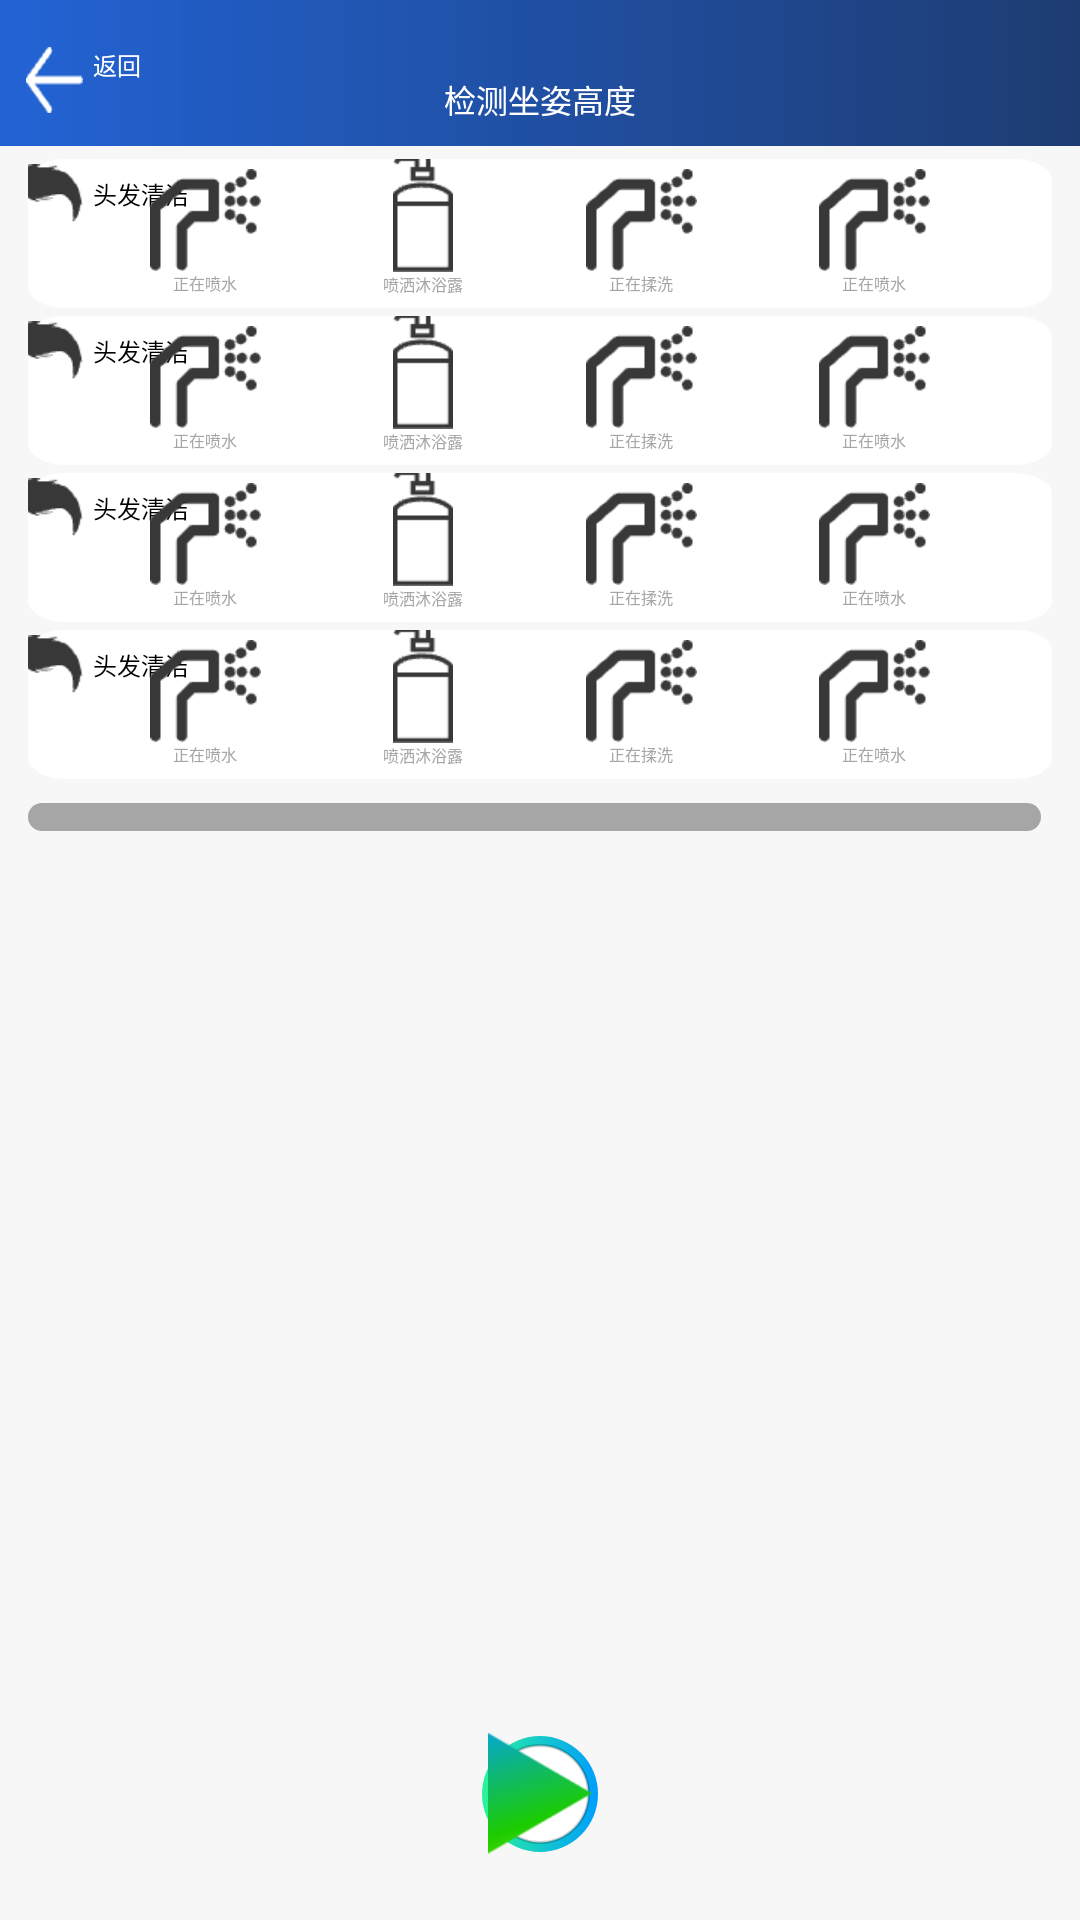

The Android layout XML behind this screen, and the referenced resources:
<!-- AndroidManifest.xml: application theme AppTheme -->
<!-- res/layout/activity_auto_bath.xml -->
<?xml version="1.0" encoding="utf-8"?>
<androidx.constraintlayout.widget.ConstraintLayout xmlns:android="http://schemas.android.com/apk/res/android"
    android:layout_width="match_parent"
    android:layout_height="match_parent"
    xmlns:app="http://schemas.android.com/apk/res-auto"
    xmlns:tools="http://schemas.android.com/tools"
    android:background="@color/color_f7f7f7">

    <include android:id="@+id/include_titleview"
        layout="@layout/include_titleview"/>

    <include
        android:id="@+id/include_hair_clean"
        layout="@layout/item_auto_bath"
        app:layout_constraintTop_toTopOf="parent"
        app:layout_constraintStart_toStartOf="parent"
        app:layout_constraintEnd_toEndOf="parent"
        android:layout_marginTop="159px"
        android:layout_width="match_parent"
        android:layout_height="149px"
        android:layout_marginLeft="28px"
        android:layout_marginRight="28px"
    />

    <include
        android:id="@+id/include_backup_clean"
        layout="@layout/item_auto_bath"
        app:layout_constraintTop_toBottomOf="@+id/include_hair_clean"
        app:layout_constraintStart_toStartOf="parent"
        app:layout_constraintEnd_toEndOf="parent"
        android:layout_marginTop="8px"
        android:layout_width="match_parent"
        android:layout_height="149px"
        android:layout_marginLeft="28px"
        android:layout_marginRight="28px"
        />

    <include
        android:id="@+id/include_arm_clean"
        layout="@layout/item_auto_bath"
        app:layout_constraintTop_toBottomOf="@+id/include_backup_clean"
        app:layout_constraintStart_toStartOf="parent"
        app:layout_constraintEnd_toEndOf="parent"
        android:layout_marginTop="8px"
        android:layout_width="match_parent"
        android:layout_height="149px"
        android:layout_marginLeft="28px"
        android:layout_marginRight="28px"
        />

    <include
        android:id="@+id/include_hand_clean"
        layout="@layout/item_auto_bath"
        app:layout_constraintTop_toBottomOf="@+id/include_arm_clean"
        app:layout_constraintStart_toStartOf="parent"
        app:layout_constraintEnd_toEndOf="parent"
        android:layout_marginTop="8px"
        android:layout_width="match_parent"
        android:layout_height="149px"
        android:layout_marginLeft="28px"
        android:layout_marginRight="28px"
        />

    <ProgressBar
        android:id="@+id/seekbar"
        android:layout_width="0dp"
        android:layout_height="28px"
        app:layout_constraintStart_toStartOf="parent"
        app:layout_constraintEnd_toStartOf="@id/tv_process"
        app:layout_constraintTop_toBottomOf="@id/include_hand_clean"
        android:layout_marginLeft="28px"
        android:layout_marginRight="11px"
        android:layout_marginTop="24px"
        style="@style/CustomSeekbarStyle"
        />

    <androidx.appcompat.widget.AppCompatTextView
        android:id="@+id/tv_process"
        android:layout_width="wrap_content"
        android:layout_height="wrap_content"
        tools:text="15%"
        android:textColor="@color/black"
        android:textSize="22px"
        app:layout_constraintTop_toTopOf="@id/seekbar"
        app:layout_constraintBottom_toBottomOf="@id/seekbar"
        app:layout_constraintEnd_toEndOf="parent"
        app:layout_constraintStart_toEndOf="@id/seekbar"
        android:layout_marginRight="28px"
        />

    <androidx.appcompat.widget.AppCompatImageView
        android:id="@+id/iv_oval_start"
        android:layout_width="116px"
        android:layout_height="116px"
        android:src="@drawable/bg_oval_f598ff_9efdff"
        app:layout_constraintBottom_toBottomOf="parent"
        android:layout_marginBottom="68px"
        app:layout_constraintStart_toStartOf="parent"
        app:layout_constraintEnd_toEndOf="parent"
        />
    <androidx.appcompat.widget.AppCompatImageView
        android:layout_width="100px"
        android:layout_height="100px"
        android:src="@drawable/bg_oval_ffffff"
        app:layout_constraintBottom_toBottomOf="@id/iv_oval_start"
        app:layout_constraintStart_toStartOf="@id/iv_oval_start"
        app:layout_constraintEnd_toEndOf="@id/iv_oval_start"
        app:layout_constraintTop_toTopOf="@id/iv_oval_start"
        />

    <androidx.appcompat.widget.AppCompatImageView
        android:layout_width="wrap_content"
        android:layout_height="wrap_content"
        app:layout_constraintBottom_toBottomOf="@id/iv_oval_start"
        app:layout_constraintStart_toStartOf="@id/iv_oval_start"
        app:layout_constraintEnd_toEndOf="@id/iv_oval_start"
        app:layout_constraintTop_toTopOf="@id/iv_oval_start"
        android:src="@mipmap/ic_triangle"
        />

    <androidx.appcompat.widget.AppCompatTextView
        android:id="@+id/tv_confirm"
        android:layout_width="368px"
        android:layout_height="86px"
        android:text="确认"
        android:visibility="gone"
        android:gravity="center"
        android:background="@drawable/bg_confirm"
        app:layout_constraintBottom_toBottomOf="parent"
        app:layout_constraintStart_toStartOf="parent"
        app:layout_constraintEnd_toEndOf="parent"
        android:textSize="34px"
        android:textColor="@color/white"
        android:textStyle="bold"
        android:layout_marginBottom="88px"
        />
</androidx.constraintlayout.widget.ConstraintLayout>
<!-- res/layout/include_titleview.xml (included above) -->
<?xml version="1.0" encoding="utf-8"?>
<androidx.constraintlayout.widget.ConstraintLayout xmlns:android="http://schemas.android.com/apk/res/android"
    android:layout_width="match_parent"
    android:layout_height="146px"
    xmlns:tools="http://schemas.android.com/tools"
    android:background="@drawable/bg_titleview"
    xmlns:app="http://schemas.android.com/apk/res-auto">

    <androidx.appcompat.widget.AppCompatTextView
        android:id="@+id/tv_back"
        android:layout_width="wrap_content"
        android:layout_height="wrap_content"
        app:layout_constraintTop_toTopOf="parent"
        app:layout_constraintStart_toStartOf="parent"
        android:text="返回"
        android:textSize="24px"
        android:textColor="@color/white"
        android:drawableLeft="@mipmap/ic_arrow_white"
        android:drawablePadding="10px"
        android:layout_marginTop="47px"
        android:layout_marginLeft="26px"
        />

    <androidx.appcompat.widget.AppCompatTextView
        android:id="@+id/tv_title"
        android:layout_width="wrap_content"
        android:layout_height="wrap_content"
        app:layout_constraintTop_toTopOf="parent"
        app:layout_constraintStart_toStartOf="parent"
        app:layout_constraintEnd_toEndOf="parent"
        android:layout_marginTop="75px"
        tools:text="检测坐姿高度"
        android:textSize="32px"
        android:textColor="@color/white"
        />
</androidx.constraintlayout.widget.ConstraintLayout>
<!-- res/layout/item_auto_bath.xml (included above) -->
<?xml version="1.0" encoding="utf-8"?>
<androidx.constraintlayout.widget.ConstraintLayout xmlns:android="http://schemas.android.com/apk/res/android"
    android:layout_width="match_parent"
    android:layout_height="149px"
    android:background="@mipmap/ic_rectange_shadow"
    xmlns:app="http://schemas.android.com/apk/res-auto">
    <androidx.appcompat.widget.AppCompatTextView
        android:id="@+id/tv_title"
        android:layout_width="wrap_content"
        android:layout_height="wrap_content"
        app:layout_constraintTop_toTopOf="parent"
        app:layout_constraintStart_toStartOf="parent"
        android:layout_marginTop="17px"
        android:layout_marginLeft="65px"
        android:textColor="@color/black"
        android:textSize="24px"
        android:text="头发清洁"
        android:gravity="center"
        />

    <androidx.appcompat.widget.AppCompatImageView
        android:id="@+id/iv_title"
        android:layout_width="wrap_content"
        android:layout_height="wrap_content"
        app:layout_constraintTop_toTopOf="@id/tv_title"
        app:layout_constraintBottom_toBottomOf="@id/tv_title"
        app:layout_constraintEnd_toStartOf="@id/tv_title"
        android:layout_marginRight="10px"
        android:src="@mipmap/ic_hair"
        />
    <LinearLayout
            android:id="@+id/hair_group1"
            android:layout_width="wrap_content"
            android:layout_height="wrap_content"
            android:orientation="vertical"
            app:layout_constraintBottom_toBottomOf="parent"
            app:layout_constraintStart_toStartOf="parent"
            app:layout_constraintEnd_toStartOf="@+id/hair_group2"
            android:layout_marginBottom="13px"
            android:gravity="center"
            >
            <androidx.appcompat.widget.AppCompatImageView
                android:layout_width="wrap_content"
                android:layout_height="wrap_content"
                android:src="@mipmap/ic_shower_wait"
                />
            <androidx.appcompat.widget.AppCompatTextView
                android:layout_width="wrap_content"
                android:layout_height="wrap_content"
                android:text="正在喷水"
                android:gravity="center"
                android:textColor="@color/color_a6a6a6"
                android:textSize="16px"
                />
        </LinearLayout>
    <LinearLayout
            android:id="@+id/hair_group2"
            android:layout_width="wrap_content"
            android:layout_height="wrap_content"
            android:orientation="vertical"
            app:layout_constraintBottom_toBottomOf="@id/hair_group1"
            app:layout_constraintStart_toEndOf="@+id/hair_group1"
            app:layout_constraintEnd_toStartOf="@+id/hair_group3"
            android:layout_marginTop="60px"
            android:gravity="center"
            >
            <androidx.appcompat.widget.AppCompatImageView
                android:layout_width="wrap_content"
                android:layout_height="wrap_content"
                android:src="@mipmap/ic_showergel_wait"
                />
            <androidx.appcompat.widget.AppCompatTextView
                android:layout_width="wrap_content"
                android:layout_height="wrap_content"
                android:text="喷洒沐浴露"
                android:gravity="center"
                android:textColor="@color/color_a6a6a6"
                android:textSize="16px"
                />
        </LinearLayout>
    <LinearLayout
            android:id="@+id/hair_group3"
            android:layout_width="wrap_content"
            android:layout_height="wrap_content"
            android:orientation="vertical"
            app:layout_constraintBottom_toBottomOf="@id/hair_group1"
            app:layout_constraintStart_toEndOf="@+id/hair_group2"
            app:layout_constraintEnd_toStartOf="@+id/hair_group4"
            android:layout_marginTop="60px"
            android:gravity="center"
            >
            <androidx.appcompat.widget.AppCompatImageView
                android:layout_width="wrap_content"
                android:layout_height="wrap_content"
                android:src="@mipmap/ic_shower_wait"
                />
            <androidx.appcompat.widget.AppCompatTextView
                android:layout_width="wrap_content"
                android:layout_height="wrap_content"
                android:text="正在揉洗"
                android:gravity="center"
                android:textColor="@color/color_a6a6a6"
                android:textSize="16px"
                />
        </LinearLayout>
    <LinearLayout
            android:id="@+id/hair_group4"
            android:layout_width="wrap_content"
            android:layout_height="wrap_content"
            android:orientation="vertical"
            app:layout_constraintBottom_toBottomOf="@id/hair_group1"
            app:layout_constraintStart_toEndOf="@+id/hair_group3"
            app:layout_constraintEnd_toEndOf="parent"
            android:layout_marginTop="60px"
            android:gravity="center"
            >
            <androidx.appcompat.widget.AppCompatImageView
                android:layout_width="wrap_content"
                android:layout_height="wrap_content"
                android:src="@mipmap/ic_shower_wait"
                />
            <androidx.appcompat.widget.AppCompatTextView
                android:layout_width="wrap_content"
                android:layout_height="wrap_content"
                android:text="正在喷水"
                android:gravity="center"
                android:textColor="@color/color_a6a6a6"
                android:textSize="16px"
                />
        </LinearLayout>
    </androidx.constraintlayout.widget.ConstraintLayout>
<!-- resources referenced by this layout -->
<resources>
  <color name="black">#FF000000</color>
  <color name="color_a6a6a6">#a6a6a6</color>
  <color name="color_f7f7f7">#f7f7f7</color>
  <color name="white">#FFFFFFFF</color>
  <!-- drawable bg_confirm (drawable) -->
  <?xml version="1.0" encoding="utf-8"?>
  <shape xmlns:android="http://schemas.android.com/apk/res/android"
      android:shape="rectangle"
      >
  
      <gradient android:startColor="#2AF598" android:endColor="#009CFC"/>
      <corners android:radius="80dp"/>
  </shape>
  <!-- drawable bg_oval_f598ff_9efdff (drawable) -->
  <?xml version="1.0" encoding="utf-8"?>
  <shape xmlns:android="http://schemas.android.com/apk/res/android"
      android:shape="oval"
      >
      <gradient android:startColor="#2AF598" android:endColor="#009EFD"/>
  </shape>
  <!-- drawable bg_oval_ffffff (drawable) -->
  <?xml version="1.0" encoding="utf-8"?>
  <shape xmlns:android="http://schemas.android.com/apk/res/android"
      android:shape="oval"
      >
      <stroke android:color="#33000000" android:width="1dp"/>
      <solid android:color="@color/white"/>
  </shape>
  <!-- drawable bg_titleview (drawable) -->
  <?xml version="1.0" encoding="utf-8"?>
  <shape xmlns:android="http://schemas.android.com/apk/res/android"
      android:shape="rectangle"
      >
  
      <gradient android:startColor="#1E3C72" android:endColor="#2263D4" android:angle="180"/>
  </shape>
  <!-- mipmap ic_arrow_white: webp bitmap (mipmap-hdpi, 257 bytes) -->
  <!-- mipmap ic_hair: webp bitmap (mipmap-hdpi, 547 bytes) -->
  <!-- mipmap ic_rectange_shadow: webp bitmap (mipmap-hdpi, 2235 bytes) -->
  <!-- mipmap ic_shower_wait: webp bitmap (mipmap-hdpi, 767 bytes) -->
  <!-- mipmap ic_showergel_wait: webp bitmap (mipmap-hdpi, 440 bytes) -->
  <!-- mipmap ic_triangle: webp bitmap (mipmap-hdpi, 1629 bytes) -->
  <style name="CustomSeekbarStyle">
          <item name="android:indeterminateOnly">false</item>
          <item name="android:progressDrawable">@drawable/seekbar_progress_drawable</item>
          <item name="android:thumb">@null</item>
      </style>
  <style name="AppTheme" parent="Theme.AppCompat.Light.DarkActionBar">
          
          <item name="colorPrimary">@color/purple_500</item>
          <item name="colorPrimaryVariant">@color/purple_700</item>
          <item name="colorOnPrimary">@color/white</item>
          
          <item name="colorSecondary">@color/teal_200</item>
          <item name="colorSecondaryVariant">@color/teal_700</item>
          <item name="android:windowBackground">@drawable/bg_common</item>
          
      </style>
  <!-- drawable seekbar_progress_drawable (drawable) -->
  <?xml version="1.0" encoding="utf-8"?>
  <layer-list xmlns:android="http://schemas.android.com/apk/res/android">
  
      
      <item android:id="@android:id/background">
          <shape>
              <corners android:radius="90dp" />
              <solid android:color="#a6a6a6"/>
          </shape>
      </item>
      
      <item android:id="@android:id/progress">
          <scale android:drawable="@drawable/shape_progress_bar_bg"
              android:scaleWidth="100%"/>
      </item>
  </layer-list>
  <color name="purple_500">#FF6200EE</color>
  <color name="purple_700">#FF3700B3</color>
  <color name="teal_200">#FF03DAC5</color>
  <color name="teal_700">#FF018786</color>
  <!-- drawable bg_common (drawable) -->
  <?xml version="1.0" encoding="utf-8"?>
  <shape xmlns:android="http://schemas.android.com/apk/res/android"
      android:shape="rectangle"
      >
  
      <gradient android:startColor="#2263d4" android:endColor="#1e3c72" android:angle="270"/>
  </shape>
  <!-- drawable shape_progress_bar_bg (drawable) -->
  <?xml version="1.0" encoding="utf-8"?>
  <layer-list xmlns:android="http://schemas.android.com/apk/res/android">
      <item
          android:id="@android:id/progress">
          <shape android:shape="rectangle">
              <corners android:radius="90dp"/>
              <gradient android:type="linear" android:startColor="@color/color_2af598" android:endColor="@color/color_009cfc"/>
          </shape>
      </item>
  </layer-list>
</resources>
